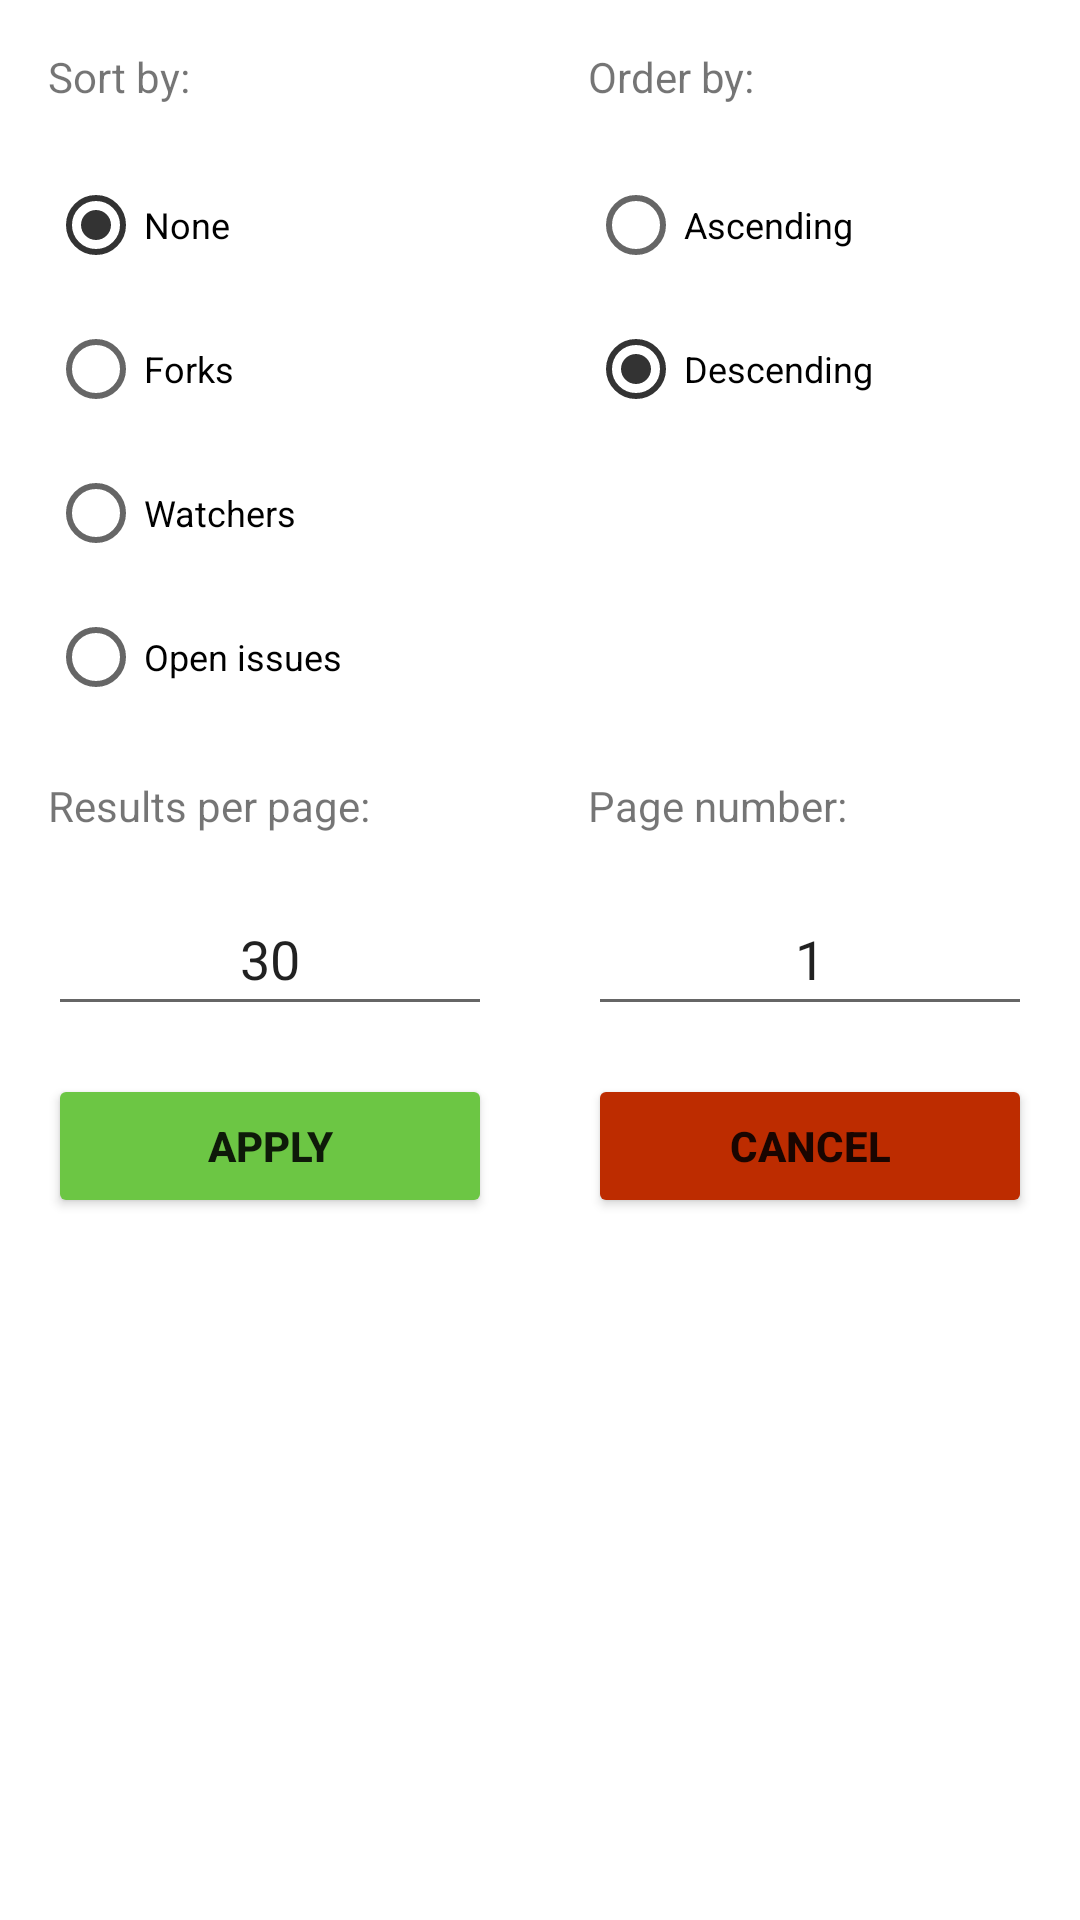

The Android layout XML behind this screen, and the referenced resources:
<!-- AndroidManifest.xml: application theme Theme.GitHound -->
<!-- res/layout/bottom_sheet_filter_dialog.xml -->
<?xml version="1.0" encoding="utf-8"?>
<androidx.constraintlayout.widget.ConstraintLayout xmlns:android="http://schemas.android.com/apk/res/android"
    xmlns:app="http://schemas.android.com/apk/res-auto"
    android:layout_width="match_parent"
    android:layout_height="match_parent">

    <TextView
        android:id="@+id/tv_sort_by"
        android:layout_width="wrap_content"
        android:layout_height="wrap_content"
        android:layout_marginHorizontal="16dp"
        android:layout_marginTop="16dp"
        android:text="Sort by:"
        app:layout_constraintLeft_toLeftOf="parent"
        app:layout_constraintTop_toTopOf="parent" />

    <RadioGroup
        android:id="@+id/rg_sort_by"
        android:layout_width="0dp"
        android:layout_height="wrap_content"
        android:layout_margin="16dp"
        android:orientation="vertical"
        app:layout_constraintLeft_toLeftOf="parent"
        app:layout_constraintRight_toLeftOf="@id/rg_order_by"
        app:layout_constraintTop_toBottomOf="@id/tv_sort_by">

        <RadioButton
            android:id="@+id/rb_none"
            android:layout_width="wrap_content"
            android:layout_height="wrap_content"
            android:checked="true"
            android:text="None"
            android:textSize="12sp" />

        <RadioButton
            android:id="@+id/rb_forks"
            android:layout_width="wrap_content"
            android:layout_height="wrap_content"
            android:text="Forks"
            android:textSize="12sp" />

        <RadioButton
            android:id="@+id/rb_watchers"
            android:layout_width="wrap_content"
            android:layout_height="wrap_content"
            android:text="Watchers"
            android:textSize="12sp" />

        <RadioButton
            android:id="@+id/rb_open_issues"
            android:layout_width="wrap_content"
            android:layout_height="wrap_content"
            android:text="Open issues"
            android:textSize="12sp" />
    </RadioGroup>

    <TextView
        android:id="@+id/tv_order_by"
        android:layout_width="wrap_content"
        android:layout_height="wrap_content"
        android:layout_marginVertical="16dp"
        android:text="Order by:"
        app:layout_constraintLeft_toLeftOf="@id/rg_order_by"
        app:layout_constraintTop_toTopOf="parent" />

    <RadioGroup
        android:id="@+id/rg_order_by"
        android:layout_width="0dp"
        android:layout_height="wrap_content"
        android:layout_margin="16dp"
        android:orientation="vertical"
        android:textSize="12sp"
        app:layout_constraintLeft_toRightOf="@id/rg_sort_by"
        app:layout_constraintRight_toRightOf="parent"
        app:layout_constraintTop_toBottomOf="@id/tv_order_by">

        <RadioButton
            android:id="@+id/rb_ascending"
            android:layout_width="wrap_content"
            android:layout_height="wrap_content"
            android:text="Ascending"
            android:textSize="12sp" />

        <RadioButton
            android:id="@+id/rb_descending"
            android:layout_width="wrap_content"
            android:layout_height="wrap_content"
            android:checked="true"
            android:text="Descending"
            android:textSize="12sp" />
    </RadioGroup>

    <TextView
        android:id="@+id/tv_results_per_page"
        android:layout_width="wrap_content"
        android:layout_height="wrap_content"
        android:layout_margin="16dp"
        android:text="Results per page:"
        app:layout_constraintLeft_toLeftOf="parent"
        app:layout_constraintTop_toBottomOf="@id/rg_sort_by" />

    <EditText
        android:id="@+id/et_results_per_page"
        android:layout_width="0dp"
        android:layout_height="wrap_content"
        android:layout_margin="16dp"
        android:gravity="center"
        android:hint="Results per page:"
        android:inputType="number"
        android:minHeight="48dp"
        android:text="30"
        app:layout_constraintLeft_toLeftOf="parent"
        app:layout_constraintRight_toLeftOf="@id/et_page_number"
        app:layout_constraintTop_toBottomOf="@id/tv_results_per_page" />

    <TextView
        android:id="@+id/tv_page_number"
        android:layout_width="wrap_content"
        android:layout_height="wrap_content"
        android:layout_marginVertical="16dp"
        android:text="Page number:"
        app:layout_constraintLeft_toLeftOf="@id/et_page_number"
        app:layout_constraintTop_toBottomOf="@id/rg_sort_by" />

    <EditText
        android:id="@+id/et_page_number"
        android:layout_width="0dp"
        android:layout_height="wrap_content"
        android:layout_margin="16dp"
        android:gravity="center"
        android:hint="Page number:"
        android:inputType="number"
        android:minHeight="48dp"
        android:text="1"
        app:layout_constraintBottom_toBottomOf="@id/et_results_per_page"
        app:layout_constraintLeft_toRightOf="@id/et_results_per_page"
        app:layout_constraintRight_toRightOf="parent"
        app:layout_constraintTop_toTopOf="@id/et_results_per_page" />

    <Button
        android:id="@+id/btn_apply_filters"
        android:layout_width="0dp"
        android:layout_height="wrap_content"
        android:layout_margin="16dp"
        android:backgroundTint="@color/apple_green"
        android:text="Apply"
        android:textStyle="bold"
        app:layout_constraintLeft_toLeftOf="parent"
        app:layout_constraintRight_toLeftOf="@id/btn_cancel"
        app:layout_constraintTop_toBottomOf="@id/et_results_per_page" />

    <Button
        android:id="@+id/btn_cancel"
        android:layout_width="0dp"
        android:layout_height="wrap_content"
        android:layout_margin="16dp"
        android:backgroundTint="@color/mahogany_red"
        android:text="Cancel"
        android:textStyle="bold"
        app:layout_constraintLeft_toRightOf="@id/btn_apply_filters"
        app:layout_constraintRight_toRightOf="parent"
        app:layout_constraintTop_toBottomOf="@id/et_results_per_page" />

</androidx.constraintlayout.widget.ConstraintLayout>
<!-- resources referenced by this layout -->
<resources>
  <color name="apple_green">#FF6CC644</color>
  <color name="mahogany_red">#FFBD2C00</color>
  <style name="Theme.GitHound" parent="Theme.MaterialComponents.DayNight.NoActionBar">
          
          <item name="colorPrimary">@color/spanish_gray</item>
          <item name="colorPrimaryVariant">@color/granite_gray</item>
          <item name="colorOnPrimary">@color/white</item>
          
          <item name="colorSecondary">@color/dark_charcoal_gray</item>
          <item name="colorSecondaryVariant">@color/granite_gray</item>
          <item name="colorOnSecondary">@color/black</item>
          
          <item name="android:statusBarColor" tools:targetApi="l">?attr/colorPrimaryVariant</item>
          
      </style>
  <color name="spanish_gray">#FF999999</color>
  <color name="granite_gray">#FF666666</color>
  <color name="white">#FFFFFFFF</color>
  <color name="dark_charcoal_gray">#FF333333</color>
  <color name="black">#FF000000</color>
</resources>
